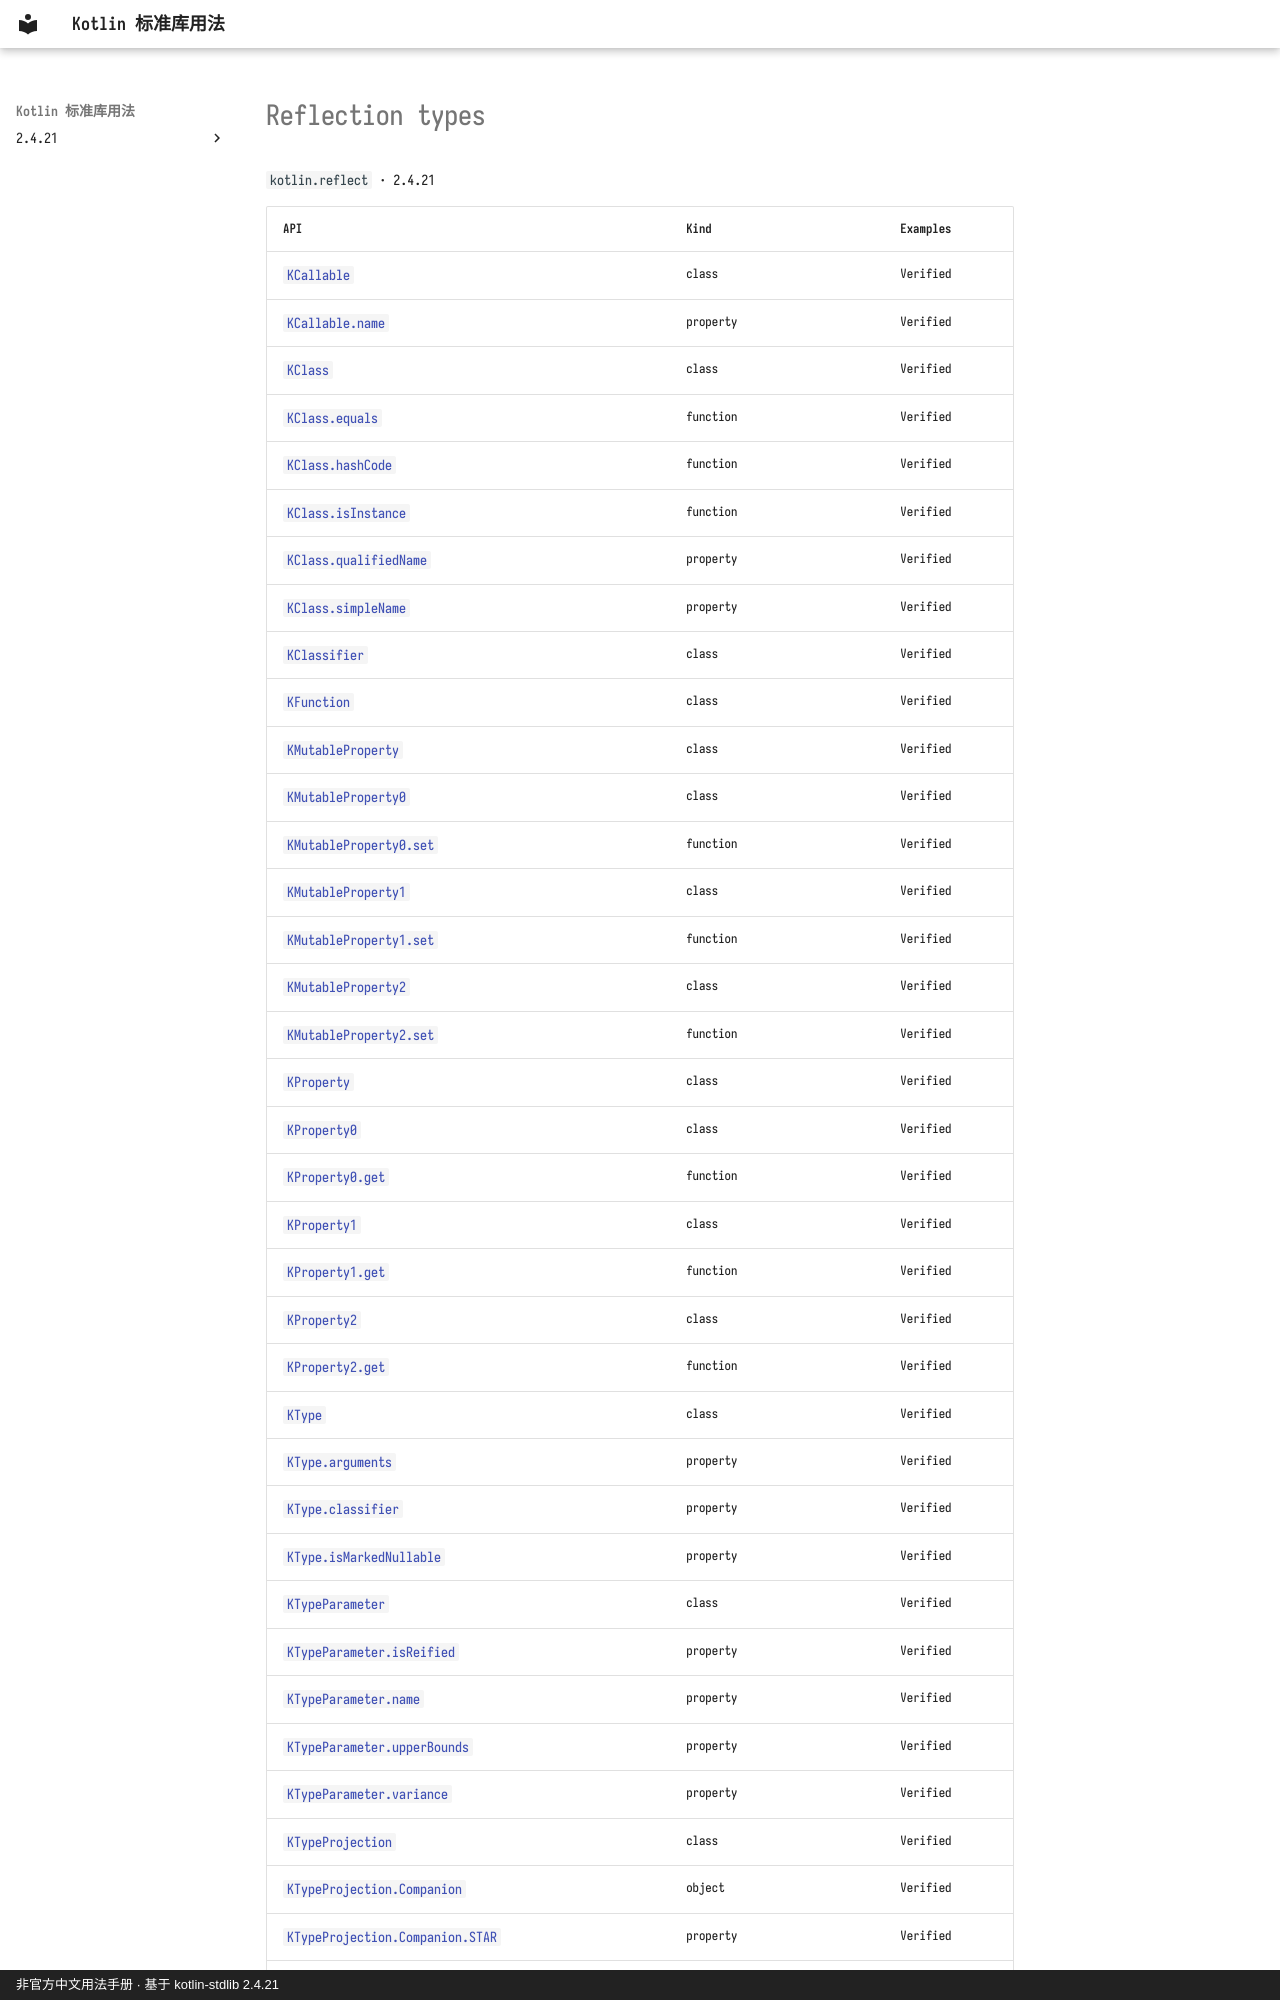

repository: oooooooko/kotlin-stdlib-docs · page: en/api/kotlin.reflect/index.html · generator: mkdocs · copyright: 非官方中文用法手册 · 基于 kotlin-stdlib 2.4.21

# Reflection types

`kotlin.reflect` · 2.4.21

| API | Kind | Examples |
| --- | --- | --- |
| [`KCallable`](kcallable--2cd4608b.md) | class | Verified |
| [`KCallable.name`](kcallable-name--cce63928.md) | property | Verified |
| [`KClass`](kclass--4a9fc5a1.md) | class | Verified |
| [`KClass.equals`](kclass-equals--2447b02e.md) | function | Verified |
| [`KClass.hashCode`](kclass-hashcode--292bdd6f.md) | function | Verified |
| [`KClass.isInstance`](kclass-isinstance--d67fed2f.md) | function | Verified |
| [`KClass.qualifiedName`](kclass-qualifiedname--0cc8f6b8.md) | property | Verified |
| [`KClass.simpleName`](kclass-simplename--d139ea14.md) | property | Verified |
| [`KClassifier`](kclassifier--3ff555f9.md) | class | Verified |
| [`KFunction`](kfunction--5b505331.md) | class | Verified |
| [`KMutableProperty`](kmutableproperty--40f1bcf4.md) | class | Verified |
| [`KMutableProperty0`](kmutableproperty0--a202a1bd.md) | class | Verified |
| [`KMutableProperty0.set`](kmutableproperty0-set--03c054b0.md) | function | Verified |
| [`KMutableProperty1`](kmutableproperty1--170ab5c5.md) | class | Verified |
| [`KMutableProperty1.set`](kmutableproperty1-set--9621afd9.md) | function | Verified |
| [`KMutableProperty2`](kmutableproperty2--abfa705a.md) | class | Verified |
| [`KMutableProperty2.set`](kmutableproperty2-set--8e0a74fa.md) | function | Verified |
| [`KProperty`](kproperty--2a4c1574.md) | class | Verified |
| [`KProperty0`](kproperty0--9d1d9e32.md) | class | Verified |
| [`KProperty0.get`](kproperty0-get--9d2410db.md) | function | Verified |
| [`KProperty1`](kproperty1--bcfc5307.md) | class | Verified |
| [`KProperty1.get`](kproperty1-get--a3a5da27.md) | function | Verified |
| [`KProperty2`](kproperty2--cd767fba.md) | class | Verified |
| [`KProperty2.get`](kproperty2-get--13dc4f49.md) | function | Verified |
| [`KType`](ktype--174ffd68.md) | class | Verified |
| [`KType.arguments`](ktype-arguments--94bea395.md) | property | Verified |
| [`KType.classifier`](ktype-classifier--938919a2.md) | property | Verified |
| [`KType.isMarkedNullable`](ktype-ismarkednullable--789266eb.md) | property | Verified |
| [`KTypeParameter`](ktypeparameter--6effc128.md) | class | Verified |
| [`KTypeParameter.isReified`](ktypeparameter-isreified--8ed7d520.md) | property | Verified |
| [`KTypeParameter.name`](ktypeparameter-name--413c8ba0.md) | property | Verified |
| [`KTypeParameter.upperBounds`](ktypeparameter-upperbounds--ab0d4616.md) | property | Verified |
| [`KTypeParameter.variance`](ktypeparameter-variance--61d60f83.md) | property | Verified |
| [`KTypeProjection`](ktypeprojection--b0c0a8aa.md) | class | Verified |
| [`KTypeProjection.Companion`](ktypeprojection-companion--c2eed806.md) | object | Verified |
| [`KTypeProjection.Companion.STAR`](ktypeprojection-companion-star--3ac94179.md) | property | Verified |
| [`KTypeProjection.Companion.contravariant`](ktypeprojection-companion-contravariant--2ec0635e.md) | function | Verified |
| [`KTypeProjection.Companion.covariant
